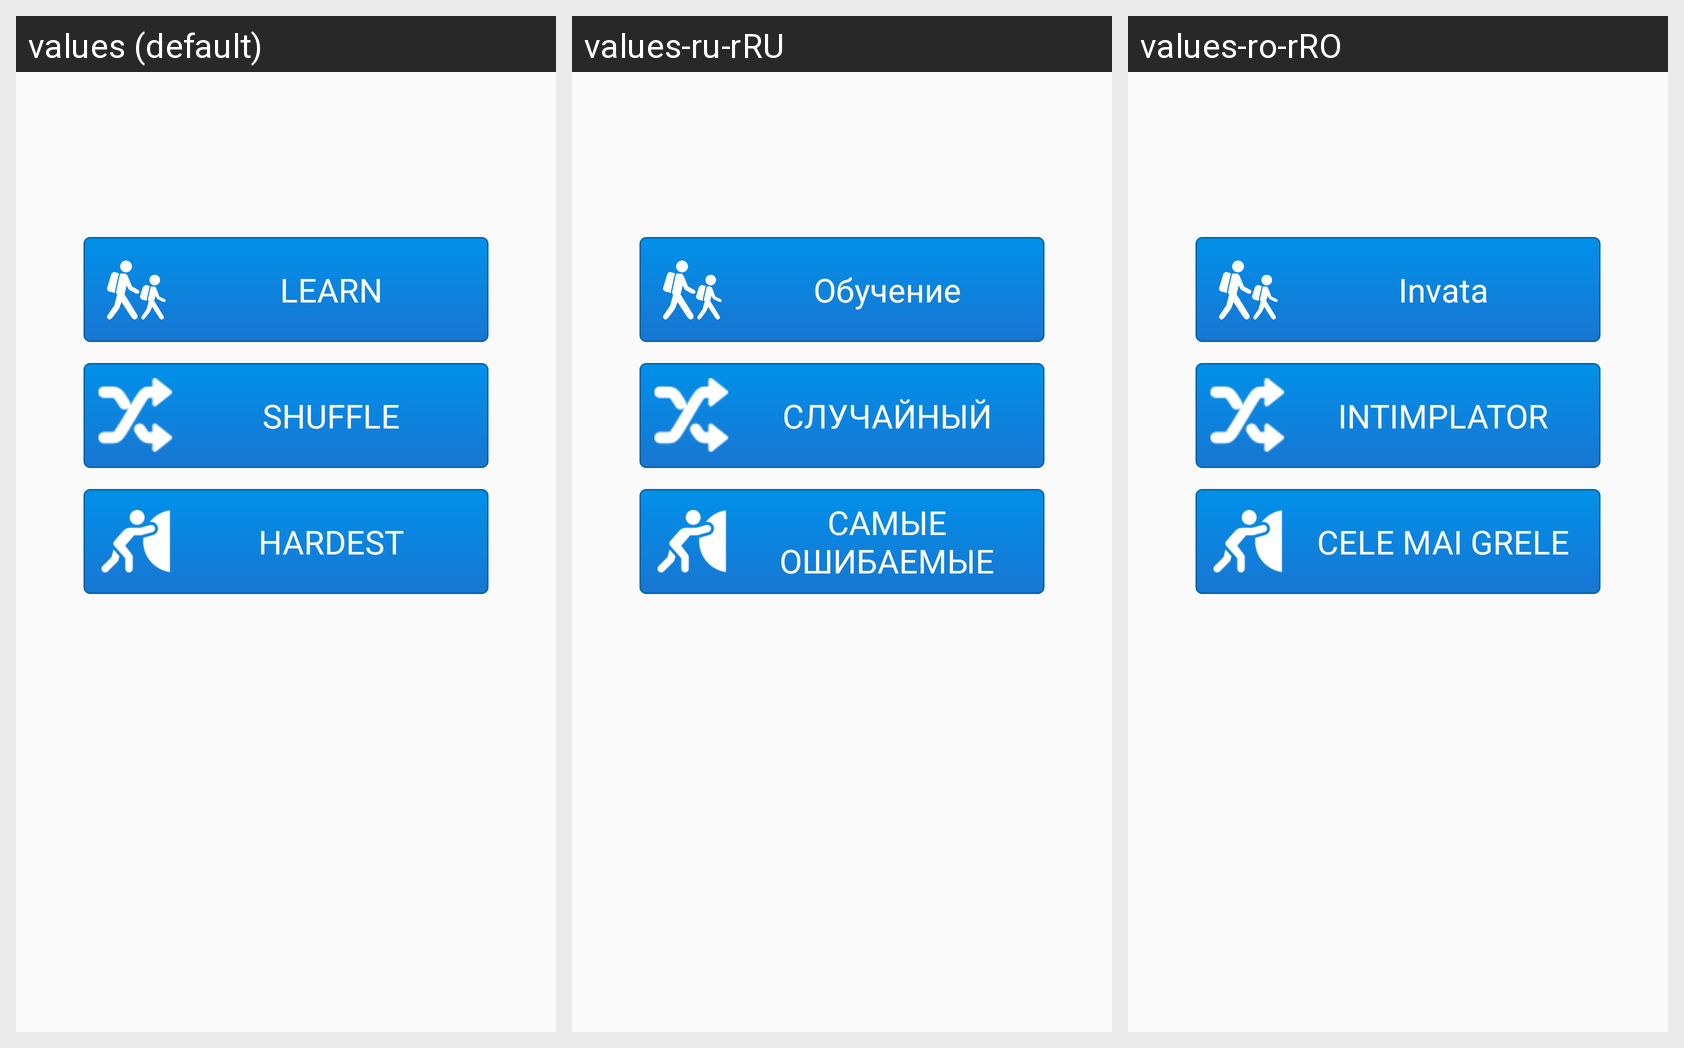

Here is an Android app screen in its default locale and in the app's own translations. Write out the translated-string differences for the strings that appear on this screen.
Android screen res/layout/fragment_start.xml rendered under 3 locales, left to right: values (default), values-ru-rRU, values-ro-rRO. Device: Nexus 5 (rendered at 1080×1920; each locale shown at half size, 540×960, under a caption strip naming it); theme AppTheme.
Strings drawn on this screen, with the default value and each locale's value (text and hints the layout hard-codes, and strings that could not be matched under every locale, appear in the picture but are not listed):

learn
  values: LEARN
  values-ru-rRU: Обучение
  values-ro-rRO: Invata

shuffle
  values: SHUFFLE
  values-ru-rRU: СЛУЧАЙНЫЙ
  values-ro-rRO: INTIMPLATOR

hardest
  values: HARDEST
  values-ru-rRU: САМЫЕ ОШИБАЕМЫЕ
  values-ro-rRO: CELE MAI GRELE
